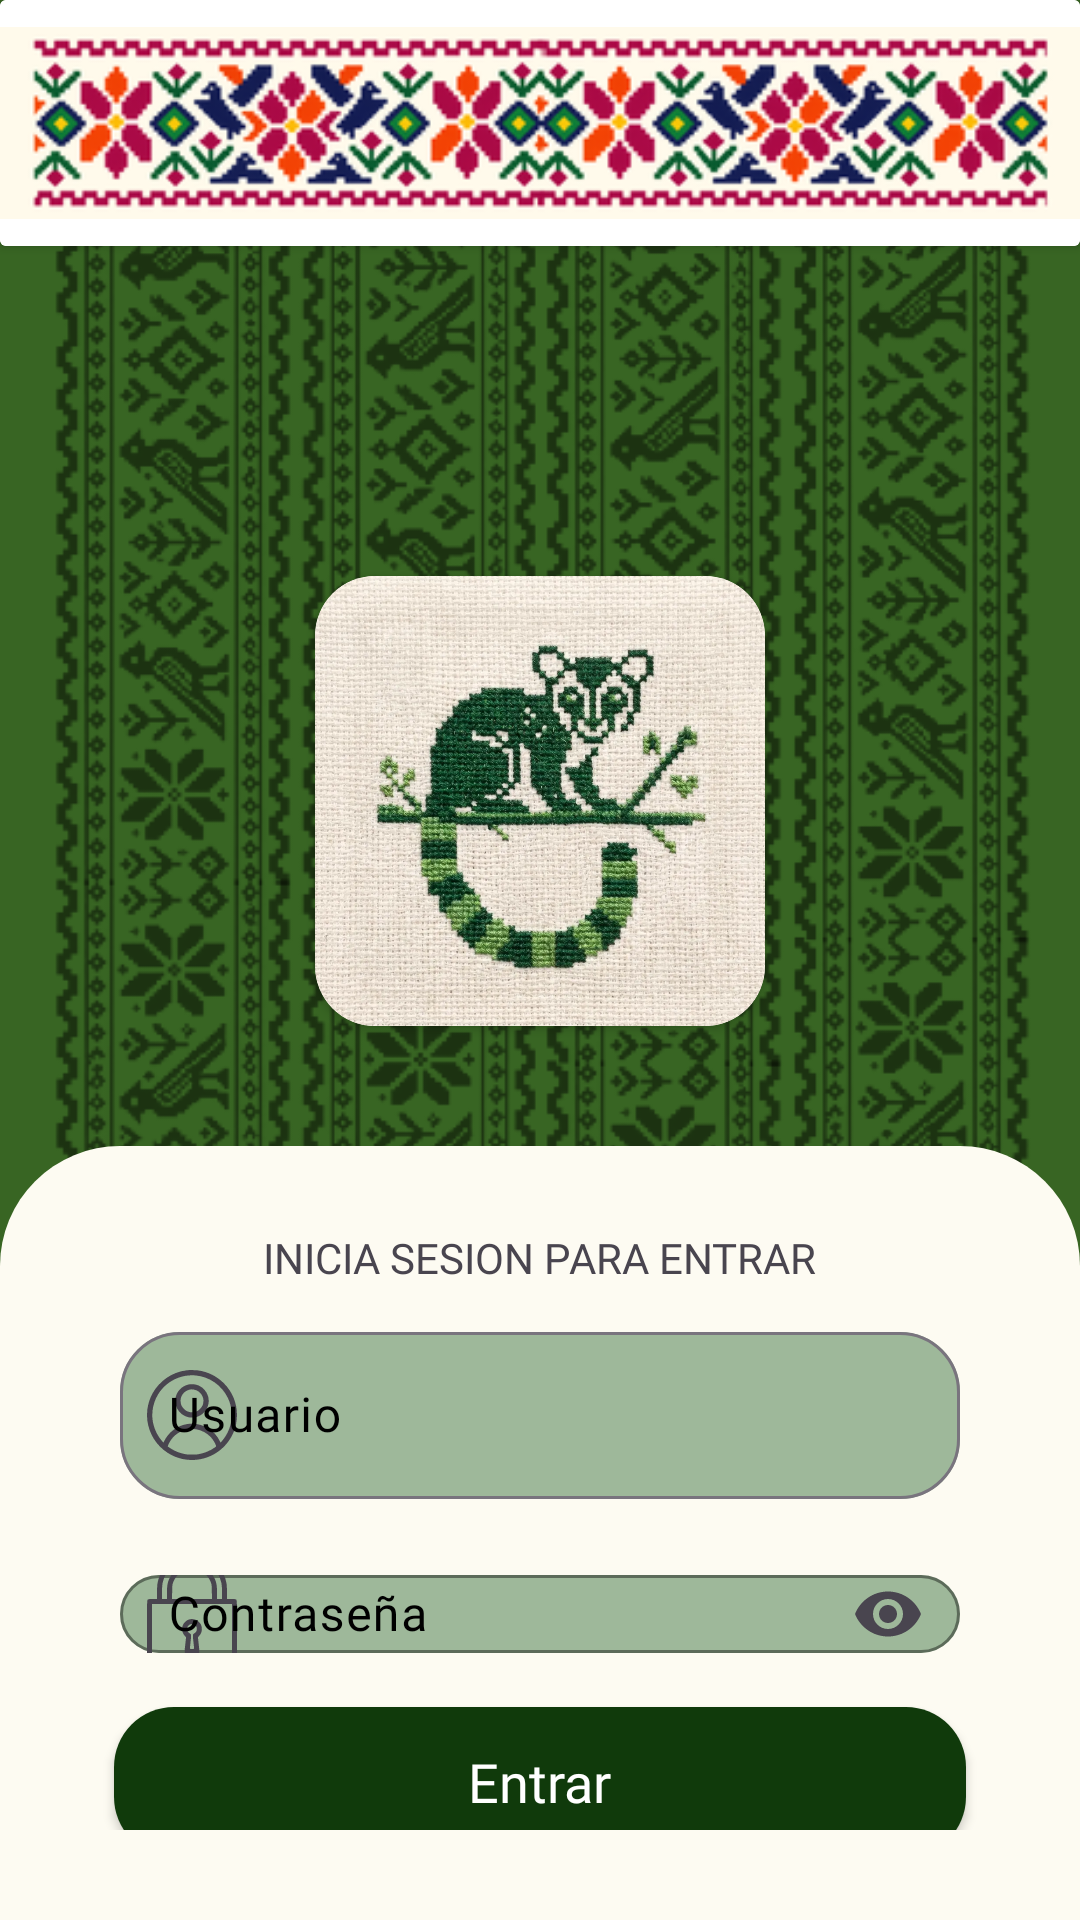

Produce the Android XML layout that renders to this screen, including the resource entries it uses.
<!-- AndroidManifest.xml: application theme Theme.CacoLearn -->
<!-- res/layout/fragment_login.xml -->
<?xml version="1.0" encoding="utf-8"?>
<FrameLayout
    xmlns:android="http://schemas.android.com/apk/res/android"
    xmlns:app="http://schemas.android.com/apk/res-auto"
    xmlns:tools="http://schemas.android.com/tools"
    android:id="@+id/layout_login"
    android:layout_width="match_parent"
    android:layout_height="match_parent"
    android:background="#FFFFFF"
    tools:context=".login">

    <LinearLayout
        android:layout_width="match_parent"
        android:layout_height="match_parent"
        android:orientation="vertical"
        android:background="@drawable/fondo"
        >

        <androidx.cardview.widget.CardView
            android:layout_width="match_parent"
            android:layout_height="wrap_content"
            android:layout_marginBottom="110dp">

            <LinearLayout
                android:layout_width="match_parent"
                android:layout_height="wrap_content"
                android:orientation="vertical"
                android:background="@color/white"
                android:gravity="center"
                >

                <ImageView
                    android:layout_width="match_parent"
                    android:layout_height="wrap_content"
                    android:src="@drawable/fondosup"/>

            </LinearLayout>
        </androidx.cardview.widget.CardView>

        <androidx.cardview.widget.CardView
            android:layout_width="wrap_content"
            android:layout_height="wrap_content"
            app:cardCornerRadius="20dp"
            android:layout_gravity="center"
            android:layout_marginBottom="40dp">
        <ImageView
            android:layout_width="150dp"
            android:layout_height="150dp"
            android:src="@drawable/mi_logo2"/>
        </androidx.cardview.widget.CardView>


        <LinearLayout
            android:layout_width="match_parent"
            android:layout_height="match_parent"
            android:orientation="vertical"
            android:background="@drawable/tarjeta_esquinas_superiores"
            app:cardCornerRadius="20dp"
            >
            <LinearLayout
                android:layout_width="match_parent"
                android:layout_height="wrap_content"
                android:orientation="vertical"
                android:gravity="center"
                android:layout_margin="30dp">
                <TextView
                    android:layout_width="wrap_content"
                    android:layout_height="wrap_content"
                    android:text="LOGIN"
                    android:fontFamily="@font/momotrustdisplay"
                    android:textSize="35dp"/>
                <TextView
                    android:layout_width="wrap_content"
                    android:layout_height="wrap_content"
                    android:fontFamily="@font/candal"
                    android:text="INICIA SESION PARA ENTRAR"/>

                <com.google.android.material.textfield.TextInputLayout
                    android:layout_width="match_parent"
                    android:layout_height="wrap_content"
                    android:hint="Usuario"
                    android:textColorHint="@color/black"
                    android:layout_margin="10dp"
                    app:boxCornerRadiusBottomStart="20dp"
                    app:boxCornerRadiusTopEnd="20dp"
                    app:boxCornerRadiusTopStart="20dp"
                    app:boxCornerRadiusBottomEnd="20dp"
                    app:startIconDrawable="@drawable/usuario"
                    app:boxBackgroundColor="@color/fondo">
                    <com.google.android.material.textfield.TextInputEditText
                    android:layout_width="match_parent"
                    android:layout_height="wrap_content"
                        android:fontFamily="@font/ptsans"
                    android:textColor="@color/black"
                    android:inputType="textPersonName"
                    android:maxLines="1" />
                </com.google.android.material.textfield.TextInputLayout>

                
                <com.google.android.material.textfield.TextInputLayout
                    android:layout_width="match_parent"
                    android:layout_height="wrap_content"
                    android:hint="Contraseña"
                    android:textColorHint="@color/black"
                    android:layout_margin="10dp"
                    app:endIconMode="password_toggle"
                    app:boxStrokeColor="@color/black"
                    app:boxCornerRadiusBottomStart="20dp"
                    app:boxCornerRadiusTopEnd="20dp"
                    app:boxCornerRadiusTopStart="20dp"
                    app:boxCornerRadiusBottomEnd="20dp"
                    app:startIconDrawable="@drawable/bloquear2"
                    app:boxBackgroundColor="@color/fondo"
                    >

                    <com.google.android.material.textfield.TextInputEditText
                        android:fontFamily="@font/ptsans"
                        android:layout_width="match_parent"
                        android:layout_height="wrap_content"
                        android:inputType="textPassword"
                        android:textColor="@color/black"
                        android:maxLines="1" />
                </com.google.android.material.textfield.TextInputLayout>

                <androidx.cardview.widget.CardView
                    android:id="@+id/login_crdentrar"
                    android:layout_width="match_parent"
                    android:layout_height="50dp"
                    android:layout_margin="8dp"
                    app:cardCornerRadius="20dp"
                    android:clickable="true"
                    android:focusable="true">

                    <LinearLayout
                        android:layout_width="match_parent"
                        android:layout_height="match_parent"
                        android:orientation="horizontal"
                        android:gravity="center"
                        android:background="@color/boton">
                        <TextView
                            android:layout_width="wrap_content"
                            android:layout_height="wrap_content"
                            android:text="Entrar"
                            android:fontFamily="@font/candal"
                            android:textSize="18sp"
                            android:textColor="@color/white" />

                    </LinearLayout>

                </androidx.cardview.widget.CardView>

                <TextView
                    android:id="@+id/lnk_forgot_password"
                    android:layout_width="wrap_content"
                    android:layout_height="wrap_content"
                    android:layout_marginTop="20dp"
                    android:fontFamily="@font/ptsans"
                    android:text="@string/login_olvidar"
                    android:textSize="14sp"
                    android:textColor="#691B18"
                    android:clickable="true"
                    android:focusable="true" />

                
                <TextView
                    android:id="@+id/login_crdregistrar"
                    android:layout_width="wrap_content"
                    android:layout_height="wrap_content"
                    android:layout_marginTop="12dp"
                    android:fontFamily="@font/ptsans"
                    android:text="@string/login_registrar"
                    android:textSize="14sp"
                    android:textStyle="bold"
                    android:textColor="@color/boton"
                    android:clickable="true"
                    android:focusable="true" />

            </LinearLayout>

        </LinearLayout>
    </LinearLayout>

</FrameLayout>
<!-- resources referenced by this layout -->
<resources>
  <color name="black">#FF000000</color>
  <color name="boton">#103a0b</color>
  <color name="fondo">#9eb89a</color>
  <color name="white">#FFFFFFFF</color>
  <!-- drawable bloquear2: vector/xml drawable (drawable, 2172 chars, omitted) -->
  <!-- drawable fondo: png bitmap (drawable, 396570 bytes) -->
  <!-- drawable fondosup: png bitmap (drawable, 76697 bytes) -->
  <!-- drawable mi_logo2: webp bitmap (drawable, 153036 bytes) -->
  <!-- drawable tarjeta_esquinas_superiores (drawable) -->
  <?xml version="1.0" encoding="utf-8"?>
  <shape xmlns:android="http://schemas.android.com/apk/res/android"
      android:shape="rectangle">
  
      <solid android:color="#FDFBF2" />
  
     <corners
          android:topLeftRadius="40dp"
          android:topRightRadius="40dp"
          android:bottomLeftRadius="0dp"
          android:bottomRightRadius="0dp" />
  
  </shape>
  <!-- drawable usuario (drawable) -->
  <vector xmlns:android="http://schemas.android.com/apk/res/android"
      android:width="30dp"
      android:height="30dp"
      android:viewportWidth="512"
      android:viewportHeight="512">
    <path
        android:pathData="M237,0.6c-1.9,0.2 -7.8,0.9 -13,1.5 -79.1,9 -152.2,58.6 -192.4,130.5 -14.6,26.2 -25.2,58.8 -29.7,91.4 -1.8,12.5 -1.8,51.5 0,64 10.5,76.2 51.1,140.9 114.6,182.6 60.9,40 137.7,51.7 209,31.7 92.9,-26 164.6,-104.3 181.9,-198.7 15.6,-84.5 -10.3,-168.2 -70.5,-228.5 -39.9,-39.8 -87.9,-63.9 -144.9,-72.6 -10,-1.5 -47.2,-2.8 -55,-1.9zM276.5,31c78.5,7.2 148,55.4 182.5,126.4 3.8,7.8 8.3,18.1 10,23.1 25.1,72 12.9,150.8 -32.6,211 -4.6,6 -10.5,13.4 -13.2,16.4l-4.8,5.4 -3.8,-7.8c-32.8,-69.3 -108.2,-109.5 -184.1,-98.4 -57.4,8.4 -108.3,46 -133.1,98.4l-3.8,7.8 -4.8,-5.4c-32.7,-36.4 -53.4,-83.4 -57.8,-131.4 -6.7,-72.7 23.3,-145.9 79,-192.8 46.4,-39 106.9,-58.2 166.5,-52.7zM281.5,337.6c31.5,5.5 62.7,23 83.8,47 8.4,9.7 18.9,25.9 23.5,36.7 6.1,14.1 6.2,12.8 -1.5,18.4 -27.8,20.2 -62.7,34.4 -98.3,39.9 -14.4,2.2 -49.1,2.5 -62.5,0.5 -25.4,-3.8 -47.2,-10.4 -69.1,-21.1 -12.3,-6 -37.3,-21.4 -38.9,-24 -0.8,-1.2 4.6,-14.6 9.2,-23 23.7,-43.6 65.9,-71.1 116.8,-76.4 7.1,-0.7 27.8,0.4 37,2z"
        android:fillColor="#000000"
        android:strokeColor="#00000000"/>
    <path
        android:pathData="M244.9,81c-38.2,4.7 -69.4,31.4 -80.5,68.7 -3.2,10.8 -4.3,29.3 -2.4,40.9 3.6,22.4 15.8,43.9 33.2,58.3 8.9,7.4 26,16.2 37.8,19.3 11.9,3.2 34.6,3.2 46.5,-0 11.3,-3.1 28.6,-11.9 37.3,-19.2 17.4,-14.6 29.6,-36 33.2,-58.4 1.9,-11.6 0.8,-30.1 -2.4,-40.9 -8.1,-27.1 -27.3,-49.5 -52.3,-60.9 -14.3,-6.4 -35.2,-9.7 -50.4,-7.8zM264.6,111.1c21.5,3 40.1,16.3 49.4,35.3 5.2,10.6 7,18.1 7,29.1 0,18.7 -5.6,32.1 -19,45.6 -6.9,7 -10.1,9.4 -17,12.8 -19.3,9.4 -38.7,9.4 -58,-0 -6.8,-3.4 -10.2,-5.9 -17.1,-12.8 -13.3,-13.4 -18.9,-26.8 -18.9,-45.6 0,-11 1.8,-18.5 6.9,-29 10.4,-21.1 32,-35 56.8,-36.4 1.2,-0 5.6,0.4 9.9,1z"
        android:fillColor="#000000"
        android:strokeColor="#00000000"/>
  </vector>
  <string name="login_olvidar"><u>Olvidaste tu contraseña</u></string>
  <string name="login_registrar"><u>Regístrate</u></string>
  <style name="Theme.CacoLearn" parent="Base.Theme.CacoLearn" />
  <style name="Base.Theme.CacoLearn" parent="Theme.Material3.DayNight.NoActionBar">
          
          
      </style>
</resources>
